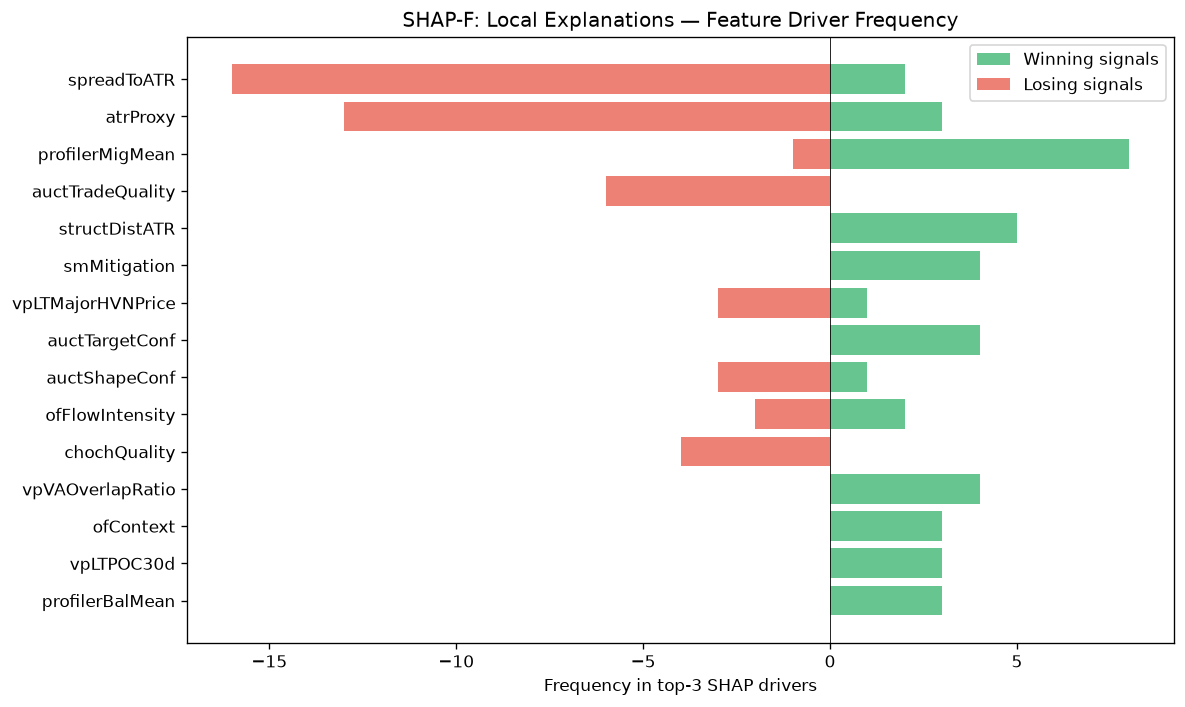

The file beside this chart, header and first rows:
feature, win_top3_freq, lose_top3_freq, total_top3_freq, win_bias
spreadToATR, 2, 16, 18, 0.1111
atrProxy, 3, 13, 16, 0.1875
profilerMigMean, 8, 1, 9, 0.8889
auctTradeQuality, 0, 6, 6, 0.0
structDistATR, 5, 0, 5, 1
smMitigation, 4, 0, 4, 1
vpLTMajorHVNPrice, 1, 3, 4, 0.25
auctTargetConf, 4, 0, 4, 1
auctShapeConf, 1, 3, 4, 0.25
ofFlowIntensity, 2, 2, 4, 0.5
chochQuality, 0, 4, 4, 0.0
vpVAOverlapRatio, 4, 0, 4, 1
ofContext, 3, 0, 3, 1
vpLTPOC30d, 3, 0, 3, 1
profilerBalMean, 3, 0, 3, 1
TP, 3, 0, 3, 1
auctLVNStrength, 0, 3, 3, 0.0
smZoneQuality, 0, 3, 3, 0.0
auctBalance, 2, 0, 2, 1
auctMajorLVN, 2, 0, 2, 1
spreadPoints, 1, 1, 2, 0.5
smFVG, 2, 0, 2, 1
auctDistHVN, 0, 2, 2, 0.0
liqContext, 2, 0, 2, 1
liqDensity, 1, 0, 1, 1
vpLTAcceptanceAtPrice, 0, 1, 1, 0.0
thesis, 0, 1, 1, 0.0
auctRegimeConf, 1, 0, 1, 1
auctExhaustion, 1, 0, 1, 1
vpLTPOC60d, 1, 0, 1, 1
liqSweep, 1, 0, 1, 1
smContext, 0, 1, 1, 0.0
